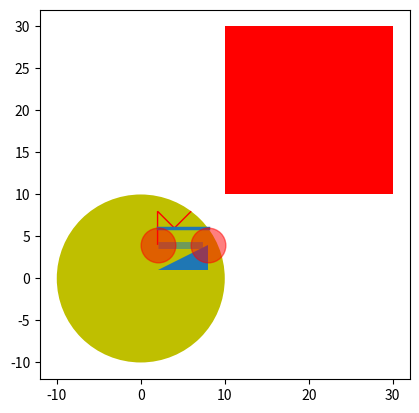

Here is the Python script that generated this plot:
import matplotlib.pyplot as plt

plt.axes()
gca = plt.gca()

circle = plt.Circle((0, 0), radius=10, fc='y')
gca.add_patch(circle)
gca.add_patch(plt.Rectangle((10, 10), 20, 20, fc='r'))

gca.add_line(plt.Line2D((2, 8), (6, 6), lw=2.5))
gca.add_line(plt.Line2D((2, 8), (4, 4), lw=5, ls='-.', marker='.',
  markersize=50,
  markerfacecolor='r', markeredgecolor='r',
  alpha=0.5))

gca.add_patch(plt.Polygon([[2, 1], [8, 1], [8, 4]]))
gca.add_patch(plt.Polygon([[2, 4], [2, 8], [4, 6], [6, 8]], closed=None, fill=None, edgecolor='r'))

plt.axis('scaled')
plt.show()
